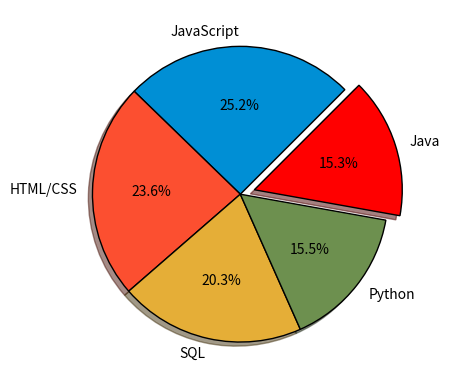

This figure's Python source:
import pandas as pd
from matplotlib import pyplot as plt
# basic-one
# slices = [60, 40]
# labels = ["Sixty", "Fourty"]
# colors = ['#008fd5', '#fc4f30']
# explode = [0, 0.1]
# plt.pie(slices, labels=labels, wedgeprops={
#         'edgecolor': 'black'}, colors=colors, explode=explode)
# plt.title("Pie Chart")
# plt.tight_layout()
# # plt.savefig("part-3(basic).png")
# plt.show()


# Language Popularity
slices = [59219, 55466, 47544, 36443, 35917]
labels = ['JavaScript', 'HTML/CSS', 'SQL', 'Python', 'Java']
colors = ['#008fd5', '#fc4f30', '#e5ae37', '#6d904f', 'red']
explode = [0, 0, 0, 0, 0.1]
plt.pie(slices, labels=labels, colors=colors, wedgeprops={
        'edgecolor': 'black'}, explode=explode, shadow=True, startangle=45, autopct="%1.1f%%")
# plt.savefig("part-3.png")
plt.show()
